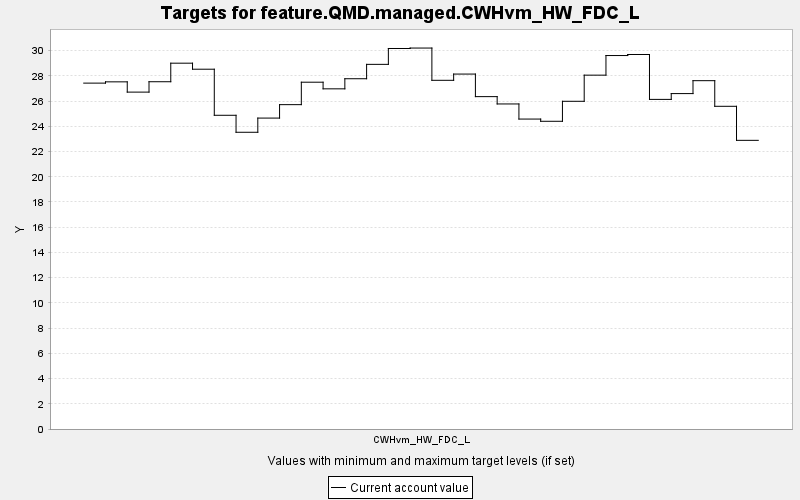

The data file committed next to this chart (first rows):
TARGET, PERIOD, YEAR, PERIODWIDTH, MINIMUM, MAXIMUM, MINWEIGHT, MAXWEIGHT, CURRENT, SUMMARY
feature.QMD.managed.CWHvm_HW_FDC_L, 0, 0, 10.0, 0.0, 10000, 1.0, 1.0, 27.43, 0.0
feature.QMD.managed.CWHvm_HW_FDC_L, 1, 10, 10.0, 0.0, 10000, 1.0, 1.0, 27.53, 0.0
feature.QMD.managed.CWHvm_HW_FDC_L, 2, 20, 10.0, 0.0, 10000, 1.0, 1.0, 26.71, 0.0
feature.QMD.managed.CWHvm_HW_FDC_L, 3, 30, 10.0, 0.0, 10000, 1.0, 1.0, 27.54, 0.0
feature.QMD.managed.CWHvm_HW_FDC_L, 4, 40, 10.0, 0.0, 10000, 1.0, 1.0, 29.01, 0.0
feature.QMD.managed.CWHvm_HW_FDC_L, 5, 50, 10.0, 0.0, 10000, 1.0, 1.0, 28.53, 0.0
feature.QMD.managed.CWHvm_HW_FDC_L, 6, 60, 10.0, 0.0, 10000, 1.0, 1.0, 24.88, 0.0
feature.QMD.managed.CWHvm_HW_FDC_L, 7, 70, 10.0, 0.0, 10000, 1.0, 1.0, 23.53, 0.0
feature.QMD.managed.CWHvm_HW_FDC_L, 8, 80, 10.0, 0.0, 10000, 1.0, 1.0, 24.65, 0.0
feature.QMD.managed.CWHvm_HW_FDC_L, 9, 90, 10.0, 0.0, 10000, 1.0, 1.0, 25.72, 0.0
feature.QMD.managed.CWHvm_HW_FDC_L, 10, 100, 10.0, 0.0, 10000, 1.0, 1.0, 27.5, 0.0
feature.QMD.managed.CWHvm_HW_FDC_L, 11, 110, 10.0, 0.0, 10000, 1.0, 1.0, 26.97, 0.0
feature.QMD.managed.CWHvm_HW_FDC_L, 12, 120, 10.0, 0.0, 10000, 1.0, 1.0, 27.77, 0.0
feature.QMD.managed.CWHvm_HW_FDC_L, 13, 130, 10.0, 0.0, 10000, 1.0, 1.0, 28.91, 0.0
feature.QMD.managed.CWHvm_HW_FDC_L, 14, 140, 10.0, 0.0, 10000, 1.0, 1.0, 30.17, 0.0
feature.QMD.managed.CWHvm_HW_FDC_L, 15, 150, 10.0, 0.0, 10000, 1.0, 1.0, 30.21, 0.0
feature.QMD.managed.CWHvm_HW_FDC_L, 16, 160, 10.0, 0.0, 10000, 1.0, 1.0, 27.65, 0.0
feature.QMD.managed.CWHvm_HW_FDC_L, 17, 170, 10.0, 0.0, 10000, 1.0, 1.0, 28.14, 0.0
feature.QMD.managed.CWHvm_HW_FDC_L, 18, 180, 10.0, 0.0, 10000, 1.0, 1.0, 26.35, 0.0
feature.QMD.managed.CWHvm_HW_FDC_L, 19, 190, 10.0, 0.0, 10000, 1.0, 1.0, 25.77, 0.0
feature.QMD.managed.CWHvm_HW_FDC_L, 20, 200, 10.0, 0.0, 10000, 1.0, 1.0, 24.58, 0.0
feature.QMD.managed.CWHvm_HW_FDC_L, 21, 210, 10.0, 0.0, 10000, 1.0, 1.0, 24.4, 0.0
feature.QMD.managed.CWHvm_HW_FDC_L, 22, 220, 10.0, 0.0, 10000, 1.0, 1.0, 25.99, 0.0
feature.QMD.managed.CWHvm_HW_FDC_L, 23, 230, 10.0, 0.0, 10000, 1.0, 1.0, 28.06, 0.0
feature.QMD.managed.CWHvm_HW_FDC_L, 24, 240, 10.0, 0.0, 10000, 1.0, 1.0, 29.61, 0.0
feature.QMD.managed.CWHvm_HW_FDC_L, 25, 250, 10.0, 0.0, 10000, 1.0, 1.0, 29.7, 0.0
feature.QMD.managed.CWHvm_HW_FDC_L, 26, 260, 10.0, 0.0, 10000, 1.0, 1.0, 26.14, 0.0
feature.QMD.managed.CWHvm_HW_FDC_L, 27, 270, 10.0, 0.0, 10000, 1.0, 1.0, 26.6, 0.0
feature.QMD.managed.CWHvm_HW_FDC_L, 28, 280, 10.0, 0.0, 10000, 1.0, 1.0, 27.62, 0.0
feature.QMD.managed.CWHvm_HW_FDC_L, 29, 290, 10.0, 0.0, 10000, 1.0, 1.0, 25.59, 0.0
feature.QMD.managed.CWHvm_HW_FDC_L, 30, 300, 10.0, 0.0, 10000, 1.0, 1.0, 22.89, 0.0
